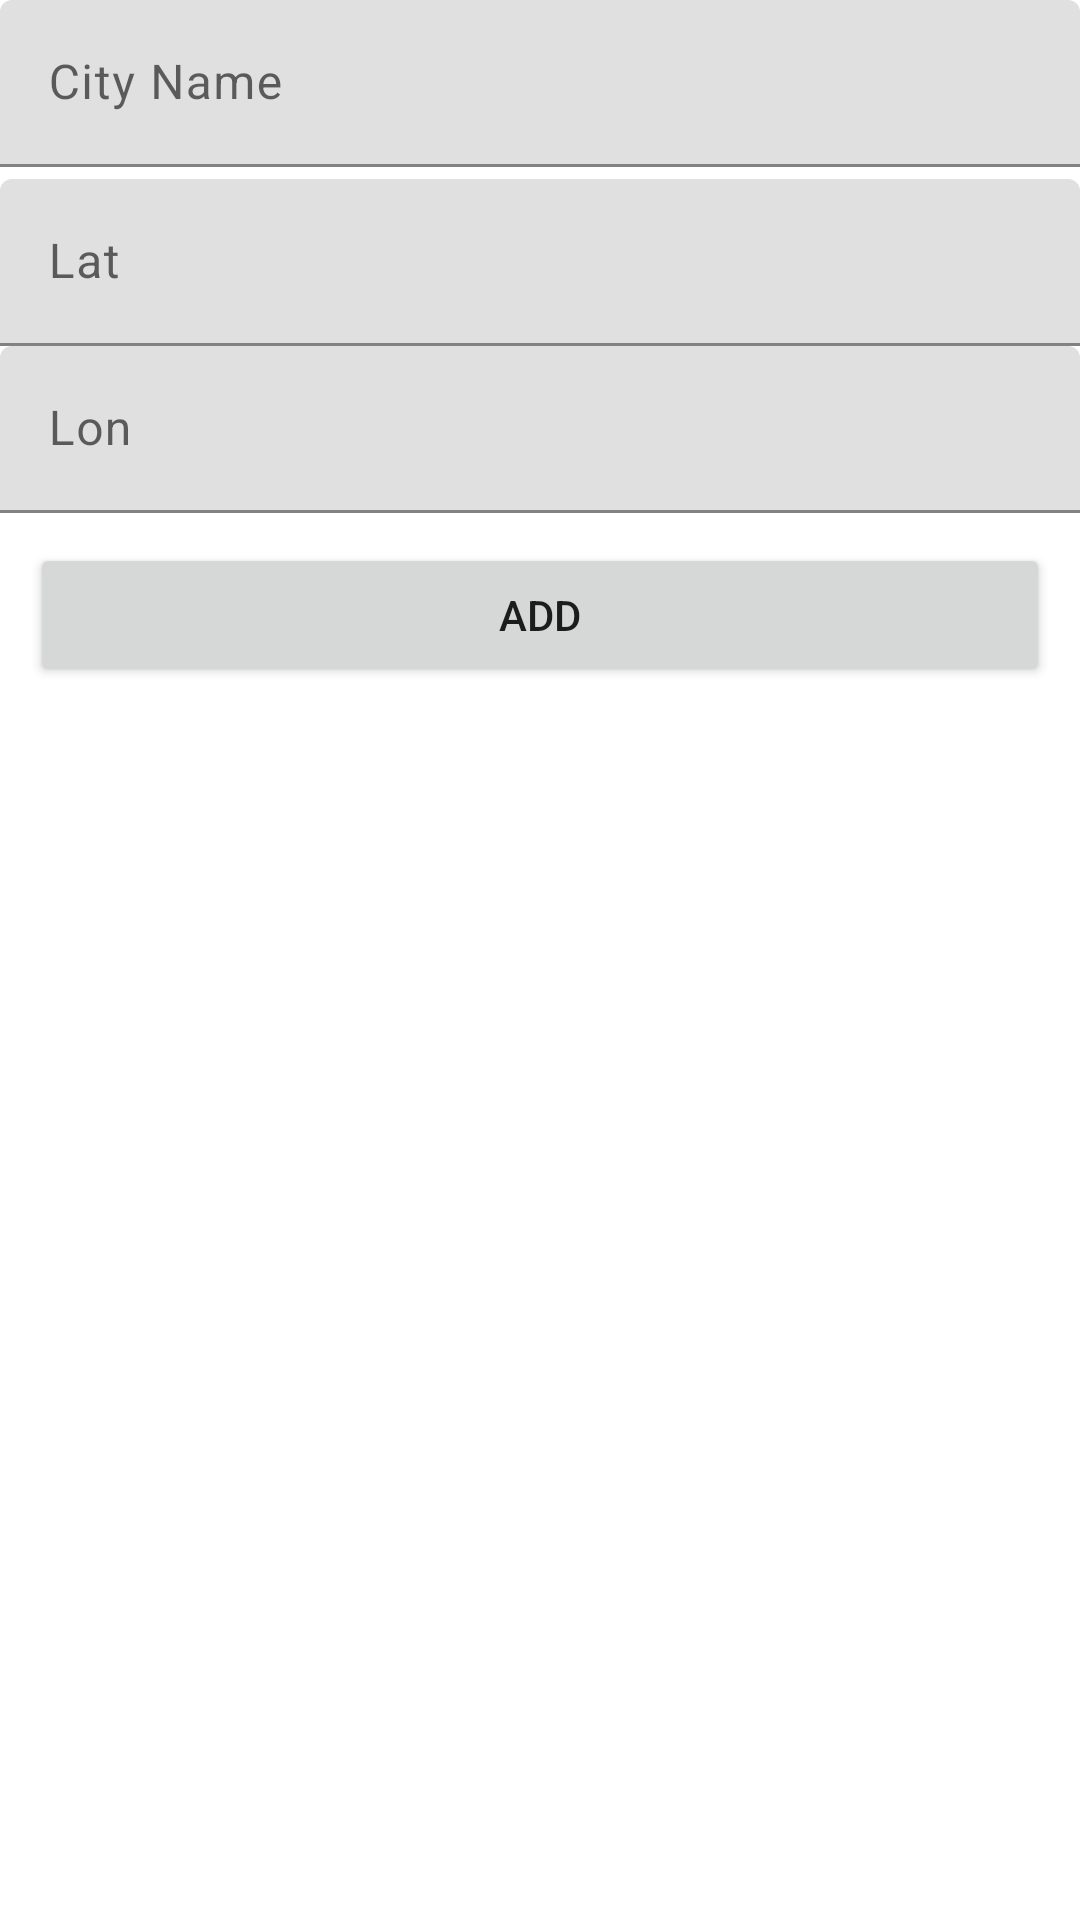

This screen was rendered from an Android layout file. Write that file and the resources it references.
<!-- AndroidManifest.xml: application theme Theme.SampelWheaterApp -->
<!-- res/layout/layout_dialog_add_city.xml -->
<?xml version="1.0" encoding="utf-8"?>
<LinearLayout xmlns:android="http://schemas.android.com/apk/res/android"
    xmlns:app="http://schemas.android.com/apk/res-auto"
    xmlns:tools="http://schemas.android.com/tools"
    android:layout_width="match_parent"
    android:layout_height="wrap_content"
    android:layout_margin="@dimen/total_margin"
    android:orientation="vertical">



    <com.google.android.material.textfield.TextInputLayout
        android:id="@+id/city_name_input_layout"
        android:layout_width="match_parent"
        android:layout_height="wrap_content"
        app:layout_constraintEnd_toEndOf="parent"
        app:layout_constraintTop_toTopOf="parent">

        <EditText
            android:id="@+id/city_name_input"
            style="@style/DefaultTextStyle"
            android:layout_width="match_parent"
            android:layout_height="wrap_content"
            android:hint="@string/label_city_name"
            android:autofillHints="City"
            android:inputType="textCapWords" />
    </com.google.android.material.textfield.TextInputLayout>

    <com.google.android.material.textfield.TextInputLayout
        android:id="@+id/lat_input_layout"
        android:layout_width="match_parent"
        android:layout_height="wrap_content"
        app:layout_constraintTop_toBottomOf="@id/city_name_input_layout"
        >

        <EditText
            android:id="@+id/lat_input"
            style="@style/DefaultTextStyle"
            android:layout_width="match_parent"
            android:layout_height="wrap_content"
            android:layout_marginTop="4dp"
            android:hint="@string/label_lat"
            android:inputType="number"
            android:importantForAutofill="no" />
    </com.google.android.material.textfield.TextInputLayout>

    <com.google.android.material.textfield.TextInputLayout
        android:id="@+id/lon_input_layout"
        android:layout_width="match_parent"
        android:layout_height="wrap_content"
        app:layout_constraintTop_toBottomOf="@id/lat_input_layout"
        >

        <EditText
            android:id="@+id/lon_input"
            style="@style/DefaultTextStyle"
            android:layout_width="match_parent"
            android:layout_height="wrap_content"
            android:hint="@string/label_lon"
            app:layout_constraintTop_toBottomOf="@id/lat_input"
            android:inputType="number"
            android:importantForAutofill="no" />
    </com.google.android.material.textfield.TextInputLayout>

    <Button
        android:id="@+id/btn_dialog_add"
        android:layout_width="match_parent"
        android:layout_height="wrap_content"
        app:layout_constraintTop_toBottomOf="@id/lon_input_layout"
        android:text="@string/btn_add_text"
        android:layout_margin="10dp"
        />
</LinearLayout>
<!-- resources referenced by this layout -->
<resources>
  <dimen name="total_margin">16dp</dimen>
  <string name="btn_add_text">ADD</string>
  <string name="label_city_name">City Name</string>
  <string name="label_lat">Lat</string>
  <string name="label_lon">Lon</string>
  <style name="DefaultTextStyle" parent="TextAppearance.MaterialComponents.Body1">
  
      </style>
  <style name="Theme.SampelWheaterApp" parent="Theme.MaterialComponents.DayNight.DarkActionBar">
          
          <item name="colorPrimary">@color/purple_500</item>
          <item name="colorPrimaryVariant">@color/purple_700</item>
          <item name="colorOnPrimary">@color/white</item>
          
          <item name="colorSecondary">@color/teal_200</item>
          <item name="colorSecondaryVariant">@color/teal_700</item>
          <item name="colorOnSecondary">@color/black</item>
          
          <item name="android:statusBarColor" tools:targetApi="l">?attr/colorPrimaryVariant</item>
          
      </style>
  <!-- not gathered from this repository: default colours our renderer supplied (Android Studio template values) -->
  <color name="purple_500">#FF6200EE</color>
  <color name="purple_700">#FF3700B3</color>
  <color name="teal_200">#FF03DAC5</color>
  <color name="teal_700">#FF018786</color>
  <color name="black">#FF000000</color>
  <color name="white">#FFFFFFFF</color>
</resources>
